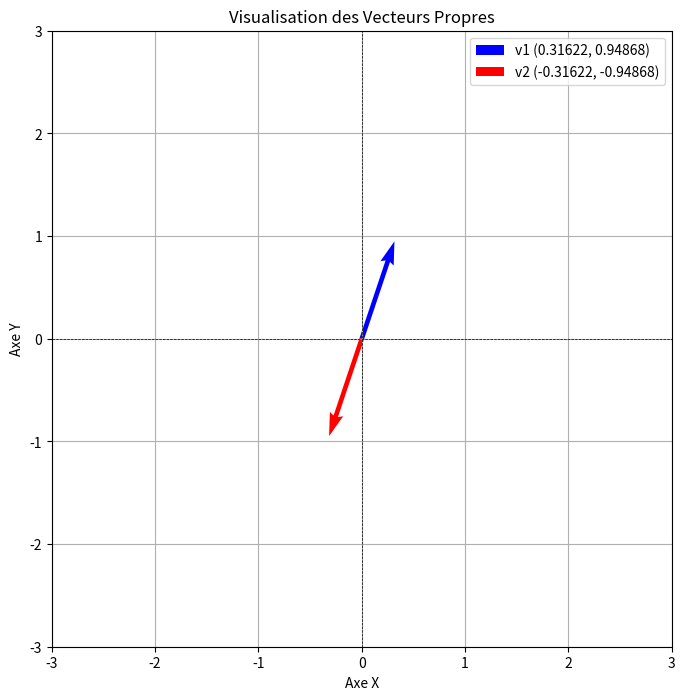

Python code for this plot:
notes = [12, 7, 9, 14, 16]

from statistics import mean

print(f"La moyenne des notes est de : {mean(notes)}")

mean = 1 * sum(notes) / len(notes)

print(f"La moyenne des notes est de : {mean}")

from statistics import median

print(f"La médiane des notes est de : {median(notes)}")

import numpy as np

A = np.array([
    [2, 0.667],
    [-1.432, 1.81],
    [0.1, -2.908]
])

type(A)

A.shape

tensor = np.array([
    [[1, 2], [3, 4]],
    [[5, 6], [7, 8]],
    [[9, 10], [11, 12]]
])

tensor.shape

A = np.array([
    [4, -2, 0],
    [-1, 1, 3]
])

A.transpose().T

A = np.array([
    [1, -2, 3],
    [-1, 2, 1]
])
B = np.array([
    [-1, 2, -2],
    [0, -2, 1]
])

A + B

A - B

A * B

A / B

A = np.array([
    [1, -2, 3],
    [-1, 2, 1]
])
B = np.array([
    [-1, 2],
    [0, -2],
    [4, -1],
])

A.dot(B)

B.dot(A)

A = np.array([
    [1, 0, 0],
    [0, 1, 0],
    [0, 0, 1]
])
B = np.array([
    [4, -1, -2],
    [1, 0, 3],
    [0, 2, 0]
])

print(f"## Transposée ##\n{A.T}",
      f"## Inverse ##\n{np.linalg.inv(A)}",
      f"## Produit matriciel B.A ##\n{B.dot(A)}",
      sep="\n")

np.identity(3)

A = np.array([
    [-2, 3, 0],
    [3, 1, 1],
    [2, -1, 0]
])
np.linalg.det(A)

A = np.array([
    [-2, 1],
    [3, 0]
])

eigenvalues, eigenvectors = np.linalg.eig(A)

for i, eigenvalue in enumerate(eigenvalues):
    print(f"Les vecteurs propres de {eigenvalue} sont : {eigenvectors[:, i]}")

import matplotlib.pyplot as plt

v1 = np.array([0.31622, 0.94868])
v2 = np.array([-0.31622, -0.94868])

origin = np.array([0, 0])

plt.figure(figsize=(8, 8))
plt.quiver(*origin, *v1, color='blue', angles='xy', scale_units='xy', scale=1, label='v1 (0.31622, 0.94868)', linewidth=2)
plt.quiver(*origin, *v2, color='red', angles='xy', scale_units='xy', scale=1, label='v2 (-0.31622, -0.94868)', linewidth=2)

plt.xlim(-3, 3)
plt.ylim(-3, 3)
plt.axhline(0, color='black',linewidth=0.5, ls='--')
plt.axvline(0, color='black',linewidth=0.5, ls='--')
plt.grid()
plt.title('Visualisation des Vecteurs Propres')
plt.xlabel('Axe X')
plt.ylabel('Axe Y')
plt.legend()

plt.show()